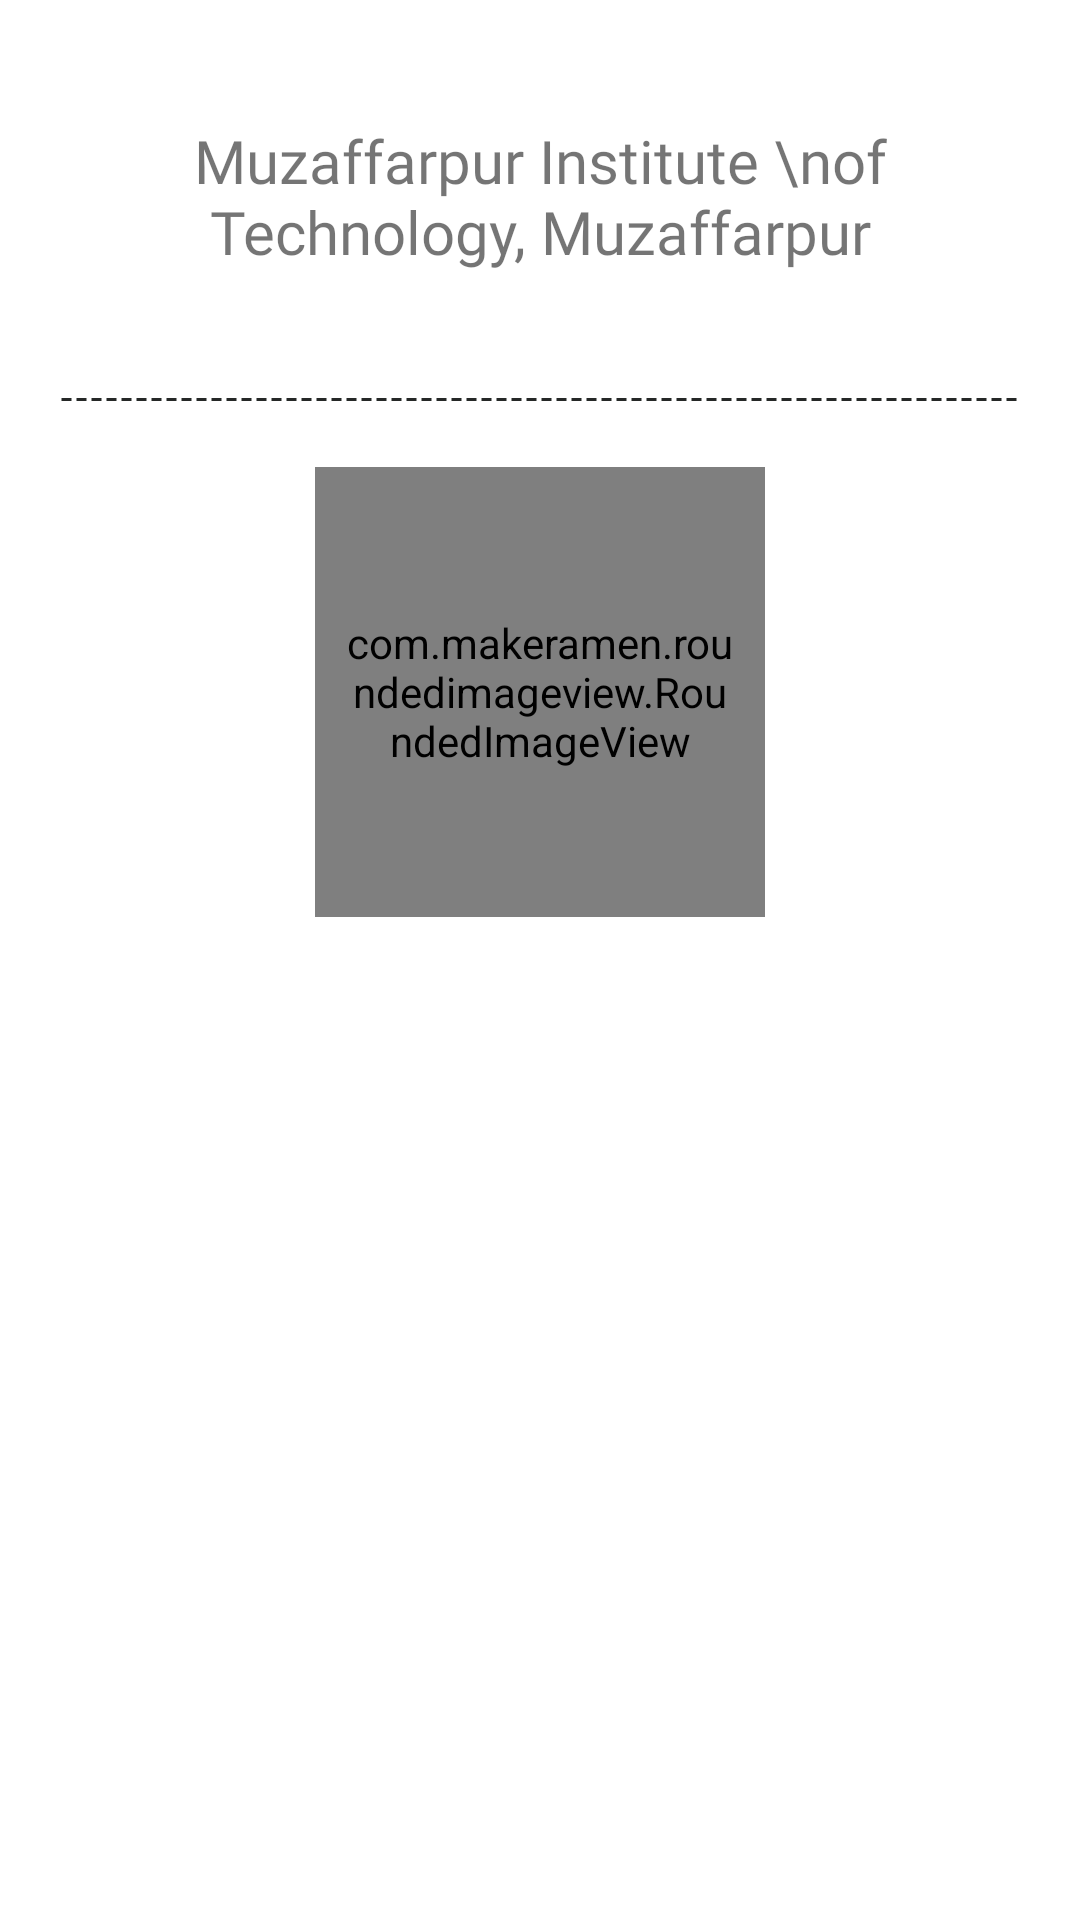

This screen was rendered from an Android layout file. Write that file and the resources it references.
<!-- AndroidManifest.xml: application theme AppTheme -->
<!-- res/layout/activity_start.xml -->
<?xml version="1.0" encoding="utf-8"?>
<LinearLayout xmlns:android="http://schemas.android.com/apk/res/android"
    xmlns:app="http://schemas.android.com/apk/res-auto"
    xmlns:tools="http://schemas.android.com/tools"
    android:layout_width="match_parent"
    android:layout_height="match_parent"
    android:background="@color/white"
    android:gravity="center_horizontal"
    android:orientation="vertical"
    tools:context=".LoginSignup.StartActivity">

    <TextView
        android:layout_width="match_parent"
        android:layout_height="wrap_content"
        android:fontFamily="@font/rubik"
        android:layout_marginTop="20dp"
        android:padding="20dp"
        android:text="Muzaffarpur Institute \nof Technology, Muzaffarpur"
        android:textAlignment="center"
        android:textSize="20dp" />

    <ImageView
        android:layout_width="match_parent"
        android:layout_height="5dp"
        android:layout_margin="20dp"
        android:background="@drawable/dotted" />

    <com.makeramen.roundedimageview.RoundedImageView
        android:layout_width="150dp"
        android:layout_height="150dp"
        android:padding="10dp"
        android:scaleType="fitXY"
        android:src="@drawable/mit_pic"
        app:riv_corner_radius="12dp"

        />

    <LinearLayout
        android:layout_width="match_parent"
        android:layout_height="wrap_content"
        android:layout_marginTop="30dp"
        android:visibility="gone"
        android:orientation="vertical">

        <Button

            android:id="@+id/login"
            android:layout_width="match_parent"
            android:layout_height="wrap_content"
            android:layout_margin="20dp"
            android:layout_weight="1"
            android:background="@drawable/tool"
            android:text="Log in"
            android:textAllCaps="false"
            android:textColor="@color/white"
            android:textSize="18dp" />

        <Button
            android:id="@+id/register"
            android:layout_width="match_parent"
            android:layout_height="wrap_content"
            android:layout_margin="20dp"
            android:layout_weight="1"
            android:background="#00000000"
            android:text="Register"
            android:textAllCaps="false"
            android:textColor="@color/colorPrimaryDark"
            android:textSize="18dp" />

    </LinearLayout>

</LinearLayout>
<!-- resources referenced by this layout -->
<resources>
  <color name="colorPrimaryDark">#252827</color>
  <color name="white">#FFFFFF</color>
  <!-- drawable dotted (drawable) -->
  <?xml version="1.0" encoding="utf-8"?>
  <shape xmlns:android="http://schemas.android.com/apk/res/android"
      android:shape="line">
  
      <stroke
          android:color="@color/colorPrimaryDark"
          android:dashWidth="10px"
          android:dashGap="5px"
          android:width="1dp"/>
  </shape>
  <!-- drawable mit_pic: jpg bitmap (drawable, 163538 bytes) -->
  <!-- drawable tool (drawable) -->
  <?xml version="1.0" encoding="utf-8"?>
  <shape xmlns:android="http://schemas.android.com/apk/res/android">
  
      <corners android:radius="8dp"/>
      <gradient
          android:startColor="@color/colorPrimaryDark"
          android:endColor="@color/colorPrimaryDark"
          android:angle="45" />
  </shape>
  <style name="AppTheme" parent="Theme.AppCompat.Light.NoActionBar">
          
          <item name="colorPrimary">@color/colorPrimary</item>
          <item name="colorPrimaryDark">@color/colorPrimaryDark</item>
          <item name="colorAccent">@color/colorAccent</item>
          <item name="android:textColorHint">@color/colorPrimaryDark</item>
          <item name="drawerArrowStyle">@style/DrawerArrowStyle</item>
          <item name="android:textColorPrimary">@android:color/white</item>
  
          <item name="android:windowActivityTransitions">true</item>
      </style>
  <color name="colorPrimary">#252827</color>
  <color name="colorAccent">#2196F3</color>
  <style name="DrawerArrowStyle" parent="Widget.AppCompat.DrawerArrowToggle">
          <item name="color">@android:color/white</item>
      </style>
</resources>
